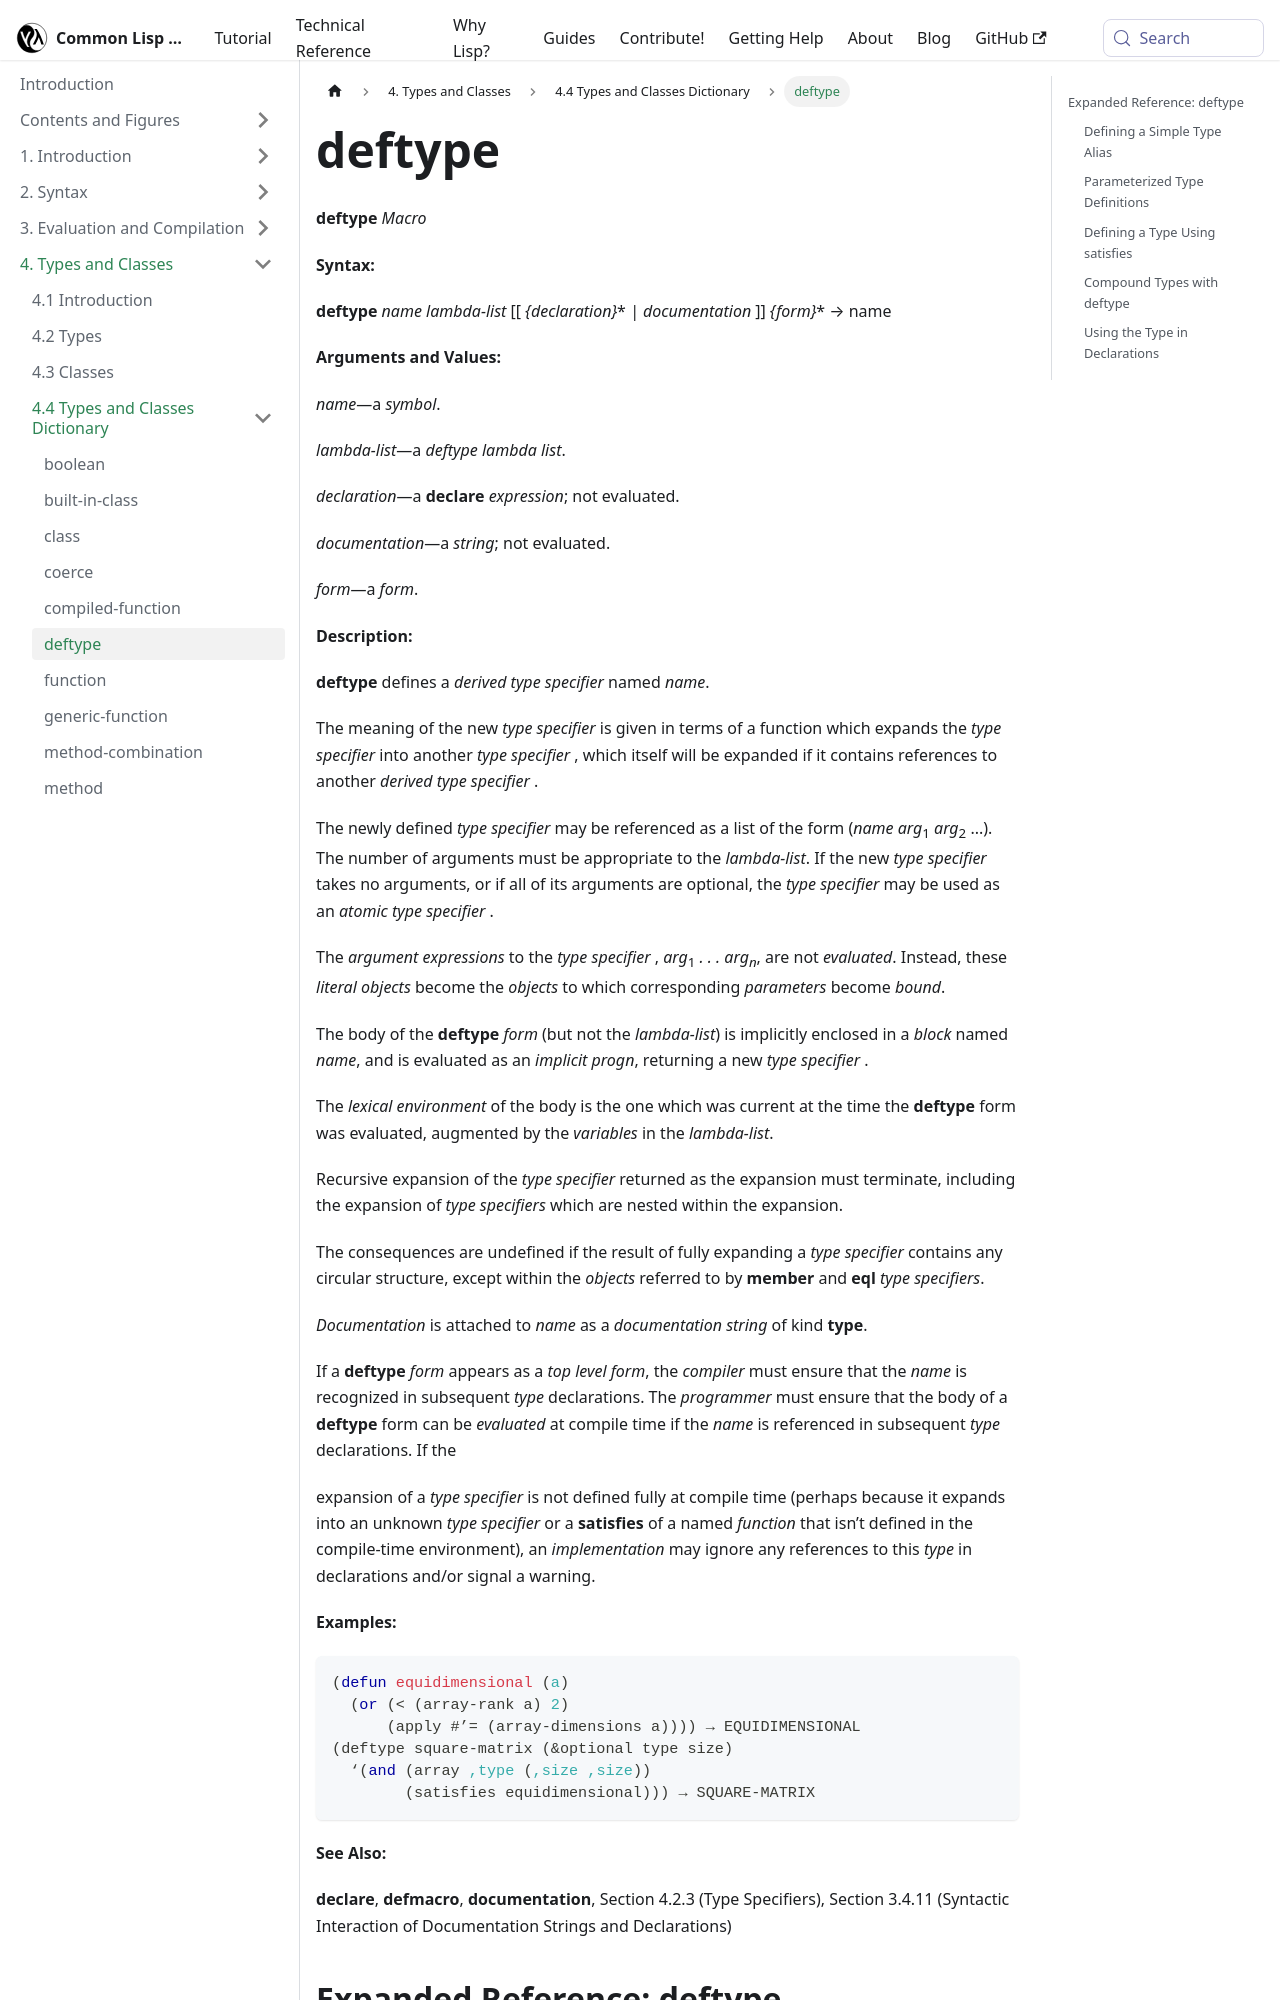

repository: lisp-docs/cl-language-reference · page: chap-4/e-e-dictionary/deftype_macro.html · generator: docusaurus

---
title: "deftype"
---

# deftype

import DeftypeMacro from './_deftype_macro.md';

<DeftypeMacro />

## Expanded Reference: deftype

### Defining a Simple Type Alias

`deftype` defines a derived type specifier. At its simplest, it creates a named alias for an existing type.

```lisp
(deftype non-negative-integer ()
  '(integer 0 *))
=> NON-NEGATIVE-INTEGER

(typep 5 'non-negative-integer)
=> T

(typep -1 'non-negative-integer)
=> NIL
```
